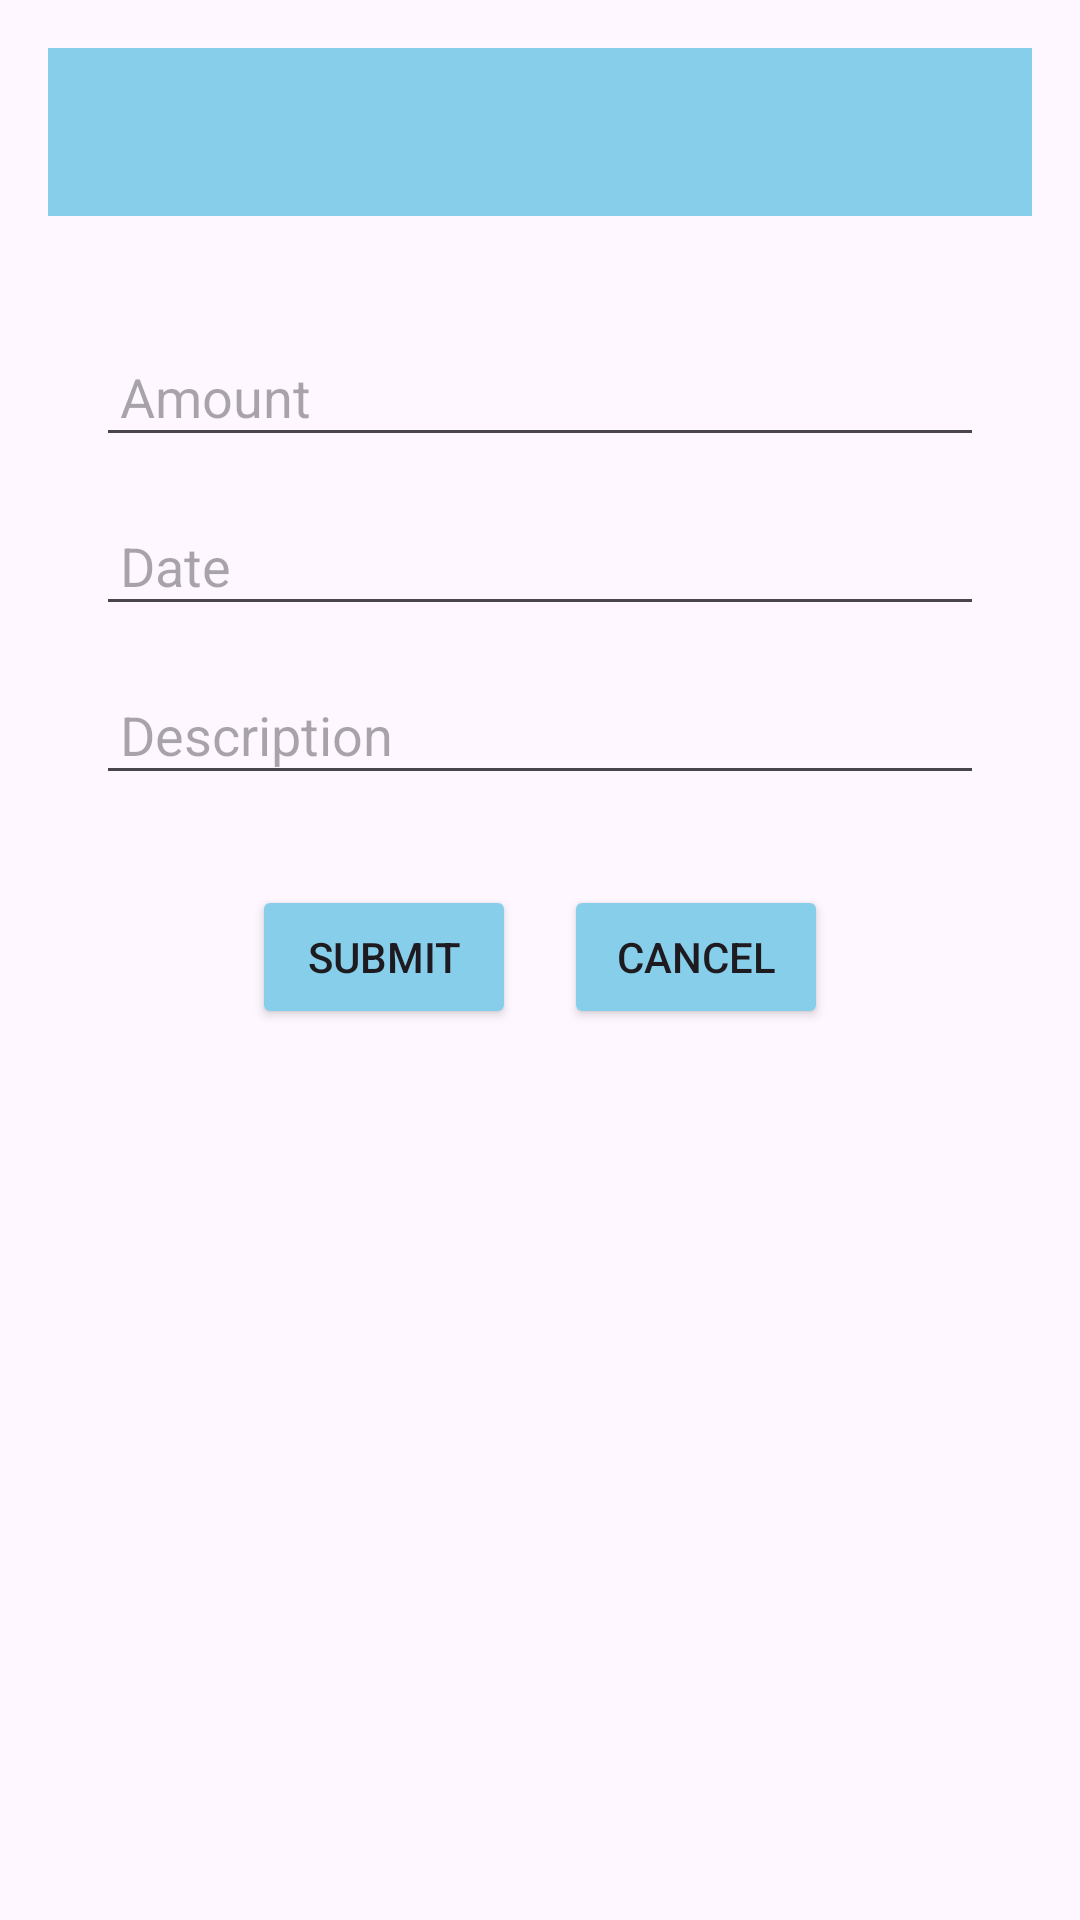

This screen was rendered from an Android layout file. Write that file and the resources it references.
<!-- AndroidManifest.xml: application theme Theme.Practice1 -->
<!-- res/layout/activity_income.xml -->
<LinearLayout
    xmlns:android="http://schemas.android.com/apk/res/android"
    xmlns:app="http://schemas.android.com/apk/res-auto"
    android:layout_width="match_parent"
    android:layout_height="match_parent"
    android:orientation="vertical"
    android:id="@+id/spendings_fragment_layout"
    android:padding="16dp">

    <androidx.appcompat.widget.Toolbar
        android:id="@+id/toolbarBudget"
        android:layout_width="match_parent"
        android:theme="@style/ToolBarTheme"
        android:layout_height="?android:attr/actionBarSize"
        android:background="@color/primary"
        app:titleTextColor="@android:color/white"/>

    <ScrollView
        android:layout_width="match_parent"
        android:layout_height="0dp"
        android:layout_weight="1"
        android:paddingTop="8dp">

        <LinearLayout
            android:layout_width="match_parent"
            android:layout_height="wrap_content"
            android:orientation="vertical"
            android:padding="16dp">

            <EditText
                android:id="@+id/amountEditText"
                android:layout_width="match_parent"
                android:layout_height="wrap_content"
                android:hint="Amount"
                android:padding="8dp"
                android:layout_marginTop="16dp"/>

            
            <EditText
                android:id="@+id/dateEditText"
                android:layout_width="match_parent"
                android:layout_height="wrap_content"
                android:hint="Date"
                android:padding="8dp"
                android:layout_marginTop="16dp"/>

            
            <EditText
                android:id="@+id/descriptionEditText"
                android:layout_width="match_parent"
                android:layout_height="wrap_content"
                android:hint="Description"
                android:padding="8dp"
                android:layout_marginTop="16dp"/>

            <LinearLayout
                android:layout_width="match_parent"
                android:layout_height="wrap_content"
                android:orientation="horizontal"
                android:gravity="center"
                android:layout_marginTop="30dp">

                <Button
                    android:id="@+id/submitButton"
                    android:layout_width="wrap_content"
                    android:layout_height="wrap_content"
                    android:text="Submit"
                    android:layout_marginEnd="16dp"
                    android:backgroundTint="@color/primary"/>

                <Button
                    android:id="@+id/cancelButton"
                    android:layout_width="wrap_content"
                    android:layout_height="wrap_content"
                    android:text="Cancel"
                    android:backgroundTint="@color/primary"/>

            </LinearLayout>
        </LinearLayout>
    </ScrollView>
</LinearLayout>
<!-- resources referenced by this layout -->
<resources>
  <color name="primary">#87CEEB</color>
  <style name="ToolBarTheme" parent="@style/ThemeOverlay.MaterialComponents.ActionBar">
          <item name="colorControlNormal"> @color/white </item>
      </style>
  <style name="Theme.Practice1" parent="Base.Theme.Practice1" />
  <color name="white">#FFFFFFFF</color>
  <style name="Base.Theme.Practice1" parent="Theme.Material3.DayNight.NoActionBar">
          
          
      </style>
</resources>
